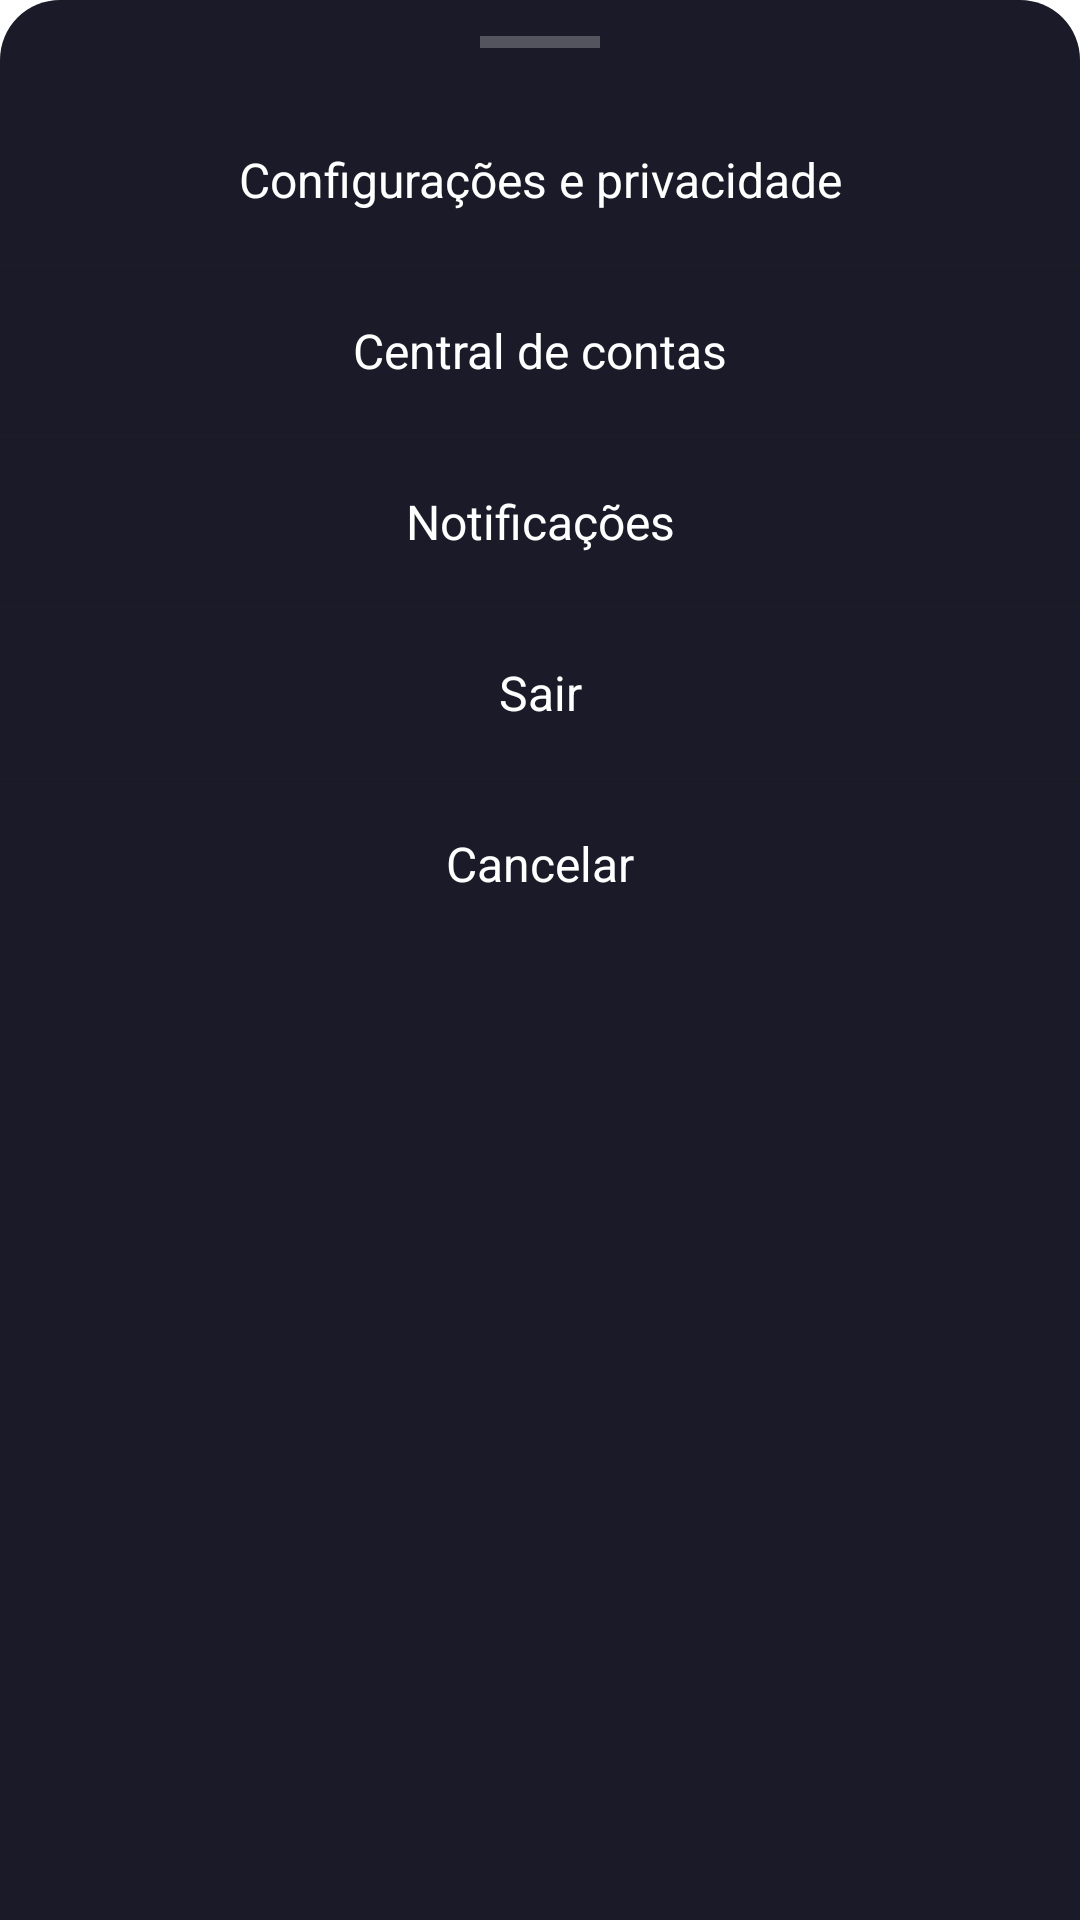

Reconstruct the res/layout file that produces this screen, plus the resources it refers to.
<!-- AndroidManifest.xml: application theme Theme.AndroidAppTemplate -->
<!-- res/layout/dialog_profile_menu.xml -->
<?xml version="1.0" encoding="utf-8"?>
<LinearLayout xmlns:android="http://schemas.android.com/apk/res/android"
    android:layout_width="match_parent"
    android:layout_height="wrap_content"
    android:background="@drawable/bg_bottom_sheet"
    android:orientation="vertical"
    android:paddingBottom="24dp">

    
    <View
        android:layout_width="40dp"
        android:layout_height="4dp"
        android:layout_gravity="center_horizontal"
        android:layout_marginTop="12dp"
        android:layout_marginBottom="16dp"
        android:background="#40FFFFFF" />

    
    <TextView
        android:id="@+id/btnConfigMenu"
        android:layout_width="match_parent"
        android:layout_height="56dp"
        android:background="?attr/selectableItemBackground"
        android:gravity="center"
        android:text="Configurações e privacidade"
        android:textColor="#FFFFFF"
        android:textSize="16sp" />

    <View android:layout_width="match_parent" android:layout_height="1dp" android:background="#1C1C28" />

    
    <TextView
        android:id="@+id/btnContaMenu"
        android:layout_width="match_parent"
        android:layout_height="56dp"
        android:background="?attr/selectableItemBackground"
        android:gravity="center"
        android:text="Central de contas"
        android:textColor="#FFFFFF"
        android:textSize="16sp" />

    <View android:layout_width="match_parent" android:layout_height="1dp" android:background="#1C1C28" />

    
    <TextView
        android:layout_width="match_parent"
        android:layout_height="56dp"
        android:background="?attr/selectableItemBackground"
        android:gravity="center"
        android:text="Notificações"
        android:textColor="#FFFFFF"
        android:textSize="16sp" />

    <View android:layout_width="match_parent" android:layout_height="1dp" android:background="#1C1C28" />

    
    <TextView
        android:id="@+id/btnSairMenu"
        android:layout_width="match_parent"
        android:layout_height="56dp"
        android:background="?attr/selectableItemBackground"
        android:gravity="center"
        android:text="Sair"
        android:textColor="#FFFFFF"
        android:textSize="16sp" />

    <View android:layout_width="match_parent" android:layout_height="1dp" android:background="#1C1C28" />

    
    <TextView
        android:id="@+id/btnCancelarMenu"
        android:layout_width="match_parent"
        android:layout_height="56dp"
        android:background="?attr/selectableItemBackground"
        android:gravity="center"
        android:text="Cancelar"
        android:textColor="#FFFFFF"
        android:textSize="16sp" />

</LinearLayout>
<!-- resources referenced by this layout -->
<resources>
  <!-- drawable bg_bottom_sheet (drawable) -->
  <?xml version="1.0" encoding="utf-8"?>
  <shape xmlns:android="http://schemas.android.com/apk/res/android">
      <solid android:color="#1A1A28" />
      <corners
          android:topLeftRadius="20dp"
          android:topRightRadius="20dp" />
  </shape>
  <style name="Theme.AndroidAppTemplate" parent="Theme.MaterialComponents.DayNight.DarkActionBar">
          
          <item name="colorPrimary">@color/fixpro_accent_teal</item>
          <item name="colorPrimaryVariant">@color/fixpro_deep_blue</item>
          <item name="colorOnPrimary">@color/white</item>
          
          <item name="colorSecondary">@color/teal_200</item>
          <item name="colorSecondaryVariant">@color/teal_700</item>
          <item name="colorOnSecondary">@color/black</item>
          
          <item name="android:statusBarColor">?attr/colorPrimaryVariant</item>
          
          
          <item name="actionBarStyle">@style/Widget.AndroidAppTemplate.ActionBar</item>
      </style>
  <color name="white">#FFFFFF</color>
  <style name="Widget.AndroidAppTemplate.ActionBar" parent="Widget.MaterialComponents.ActionBar.Solid">
          <item name="background">@color/fixpro_profile_actionbar</item>
      </style>
  <!-- not gathered from this repository: default colours our renderer supplied (Android Studio template values) -->
  <color name="teal_200">#FF03DAC5</color>
  <color name="teal_700">#FF018786</color>
  <color name="black">#FF000000</color>
</resources>
